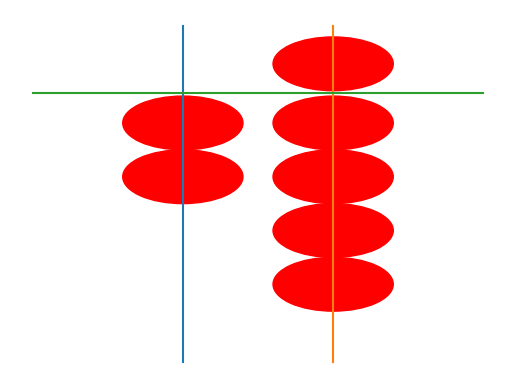

Generate this figure with matplotlib:
#%%

# %%
import matplotlib.pyplot as plt

point1 = [2, 1]
point2 = [2, 6]

x_values = [point1[0], point2[0]]

y_values = [point1[1], point2[1]]

ax = plt.gca()

ax.plot(x_values, y_values)
ax.plot([3,3], [1,6])
ax.plot([1,4], [5,5])

# circle1 = plt.Circle((2, 5+0.2+0.04), 0.2, color='r')
# circle2 = plt.Circle((2, 5-0.2-0.04), 0.2, color='r')

# ax.add_patch(circle1)
# ax.add_patch(circle2)

import random
num = random.randint(1,101)

#print (num, num/10, num%10)
radius=0.4
number_of_10s = int(num/10)
if number_of_10s >= 5:
    circle1 = plt.Circle((2, 5+radius+0.04), radius, color='r')
    ax.add_patch(circle1)
    number_of_10s = number_of_10s - 5


for i in range(1, number_of_10s+1):
    circle2 = plt.Circle((2, 5-((i-1)*2*radius + radius)-0.04), radius, color='r')
    ax.add_patch(circle2)

number_of_1s = num%10

if number_of_1s >= 5:
    circle1 = plt.Circle((3, 5+radius+0.04), radius, color='r')
    ax.add_patch(circle1)
    number_of_1s = number_of_1s - 5


for i in range(1, number_of_1s+1):
    circle2 = plt.Circle((3, 5-((i-1)*2*radius + radius)-0.04), radius, color='r')
    ax.add_patch(circle2)

ax.axis('off')
print ('')

# %%
